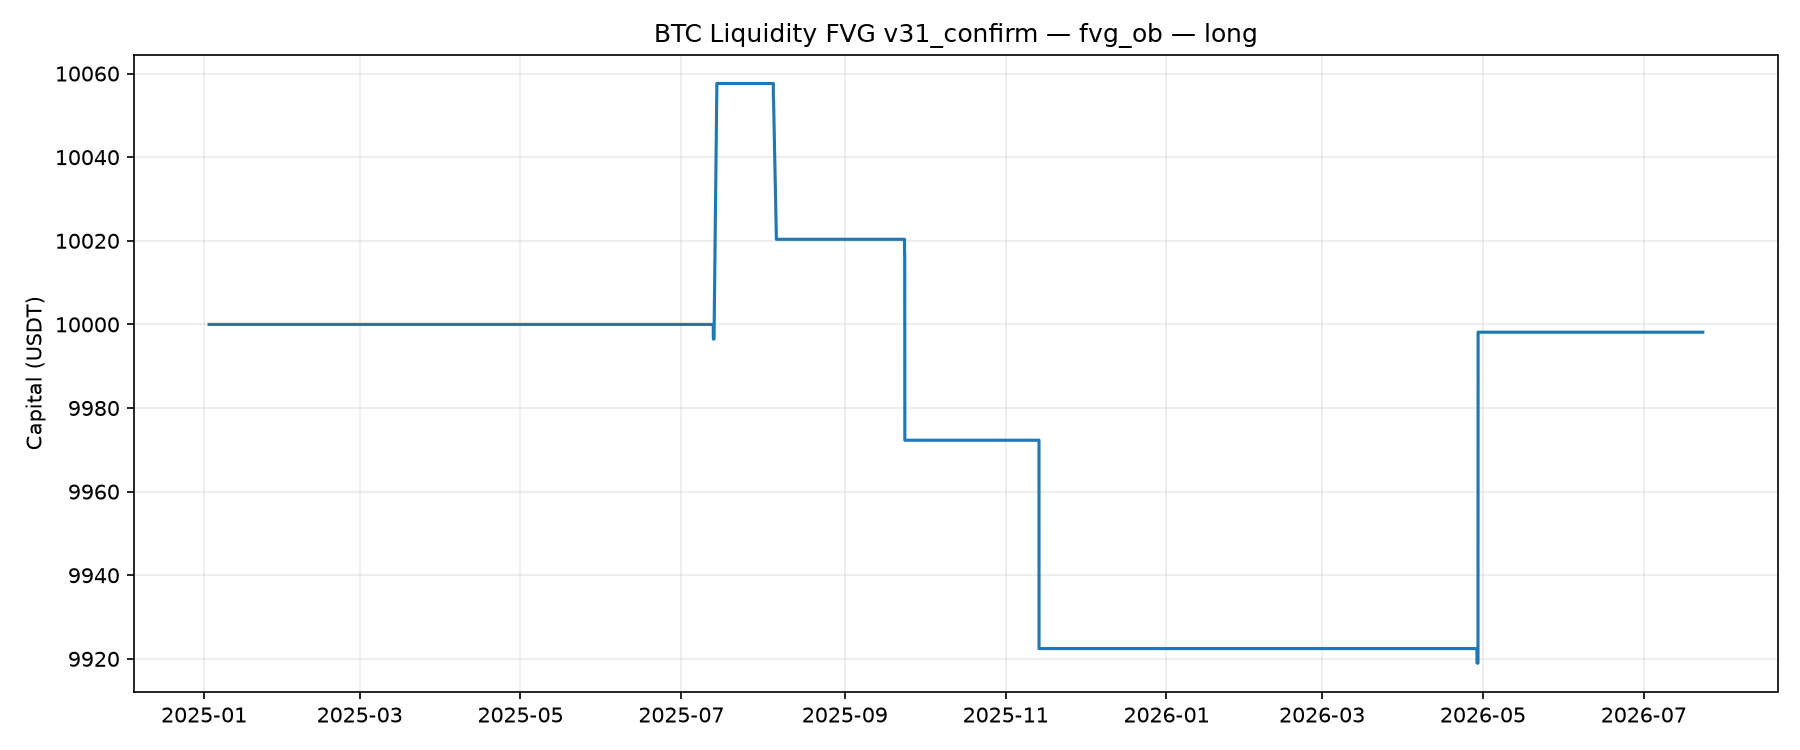

The data file committed next to this chart (first rows):
datetime, equity
2025-01-02 21:55:00+00:00, 10000
2025-01-02 22:00:00+00:00, 10000
2025-01-02 22:05:00+00:00, 10000
2025-01-02 22:10:00+00:00, 10000
2025-01-02 22:15:00+00:00, 10000
2025-01-02 22:20:00+00:00, 10000
2025-01-02 22:25:00+00:00, 10000
2025-01-02 22:30:00+00:00, 10000
2025-01-02 22:35:00+00:00, 10000
2025-01-02 22:40:00+00:00, 10000
2025-01-02 22:45:00+00:00, 10000
2025-01-02 22:50:00+00:00, 10000
2025-01-02 22:55:00+00:00, 10000
2025-01-02 23:00:00+00:00, 10000
2025-01-02 23:05:00+00:00, 10000
2025-01-02 23:10:00+00:00, 10000
2025-01-02 23:15:00+00:00, 10000
2025-01-02 23:20:00+00:00, 10000
2025-01-02 23:25:00+00:00, 10000
2025-01-02 23:30:00+00:00, 10000
2025-01-02 23:35:00+00:00, 10000
2025-01-02 23:40:00+00:00, 10000
2025-01-02 23:45:00+00:00, 10000
2025-01-02 23:50:00+00:00, 10000
2025-01-02 23:55:00+00:00, 10000
2025-01-03 00:00:00+00:00, 10000
2025-01-03 00:05:00+00:00, 10000
2025-01-03 00:10:00+00:00, 10000
2025-01-03 00:15:00+00:00, 10000
2025-01-03 00:20:00+00:00, 10000
2025-01-03 00:25:00+00:00, 10000
2025-01-03 00:30:00+00:00, 10000
2025-01-03 00:35:00+00:00, 10000
2025-01-03 00:40:00+00:00, 10000
2025-01-03 00:45:00+00:00, 10000
2025-01-03 00:50:00+00:00, 10000
2025-01-03 00:55:00+00:00, 10000
2025-01-03 01:00:00+00:00, 10000
2025-01-03 01:05:00+00:00, 10000
2025-01-03 01:10:00+00:00, 10000
2025-01-03 01:15:00+00:00, 10000
2025-01-03 01:20:00+00:00, 10000
2025-01-03 01:25:00+00:00, 10000
2025-01-03 01:30:00+00:00, 10000
2025-01-03 01:35:00+00:00, 10000
2025-01-03 01:40:00+00:00, 10000
2025-01-03 01:45:00+00:00, 10000
2025-01-03 01:50:00+00:00, 10000
2025-01-03 01:55:00+00:00, 10000
2025-01-03 02:00:00+00:00, 10000
2025-01-03 02:05:00+00:00, 10000
2025-01-03 02:10:00+00:00, 10000
2025-01-03 02:15:00+00:00, 10000
2025-01-03 02:20:00+00:00, 10000
2025-01-03 02:25:00+00:00, 10000
2025-01-03 02:30:00+00:00, 10000
2025-01-03 02:35:00+00:00, 10000
2025-01-03 02:40:00+00:00, 10000
2025-01-03 02:45:00+00:00, 10000
2025-01-03 02:50:00+00:00, 10000
... 65,289 more rows
